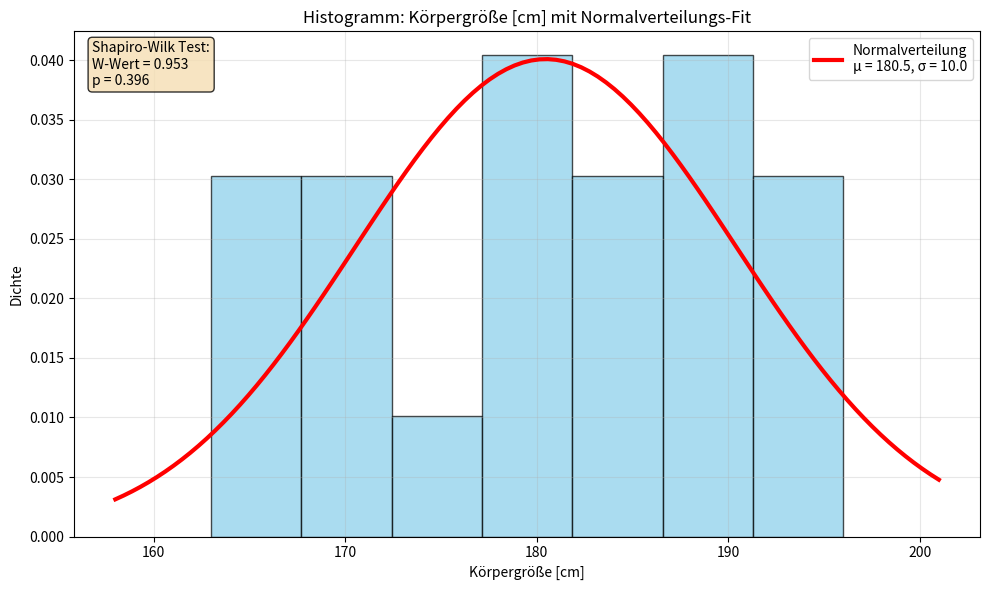
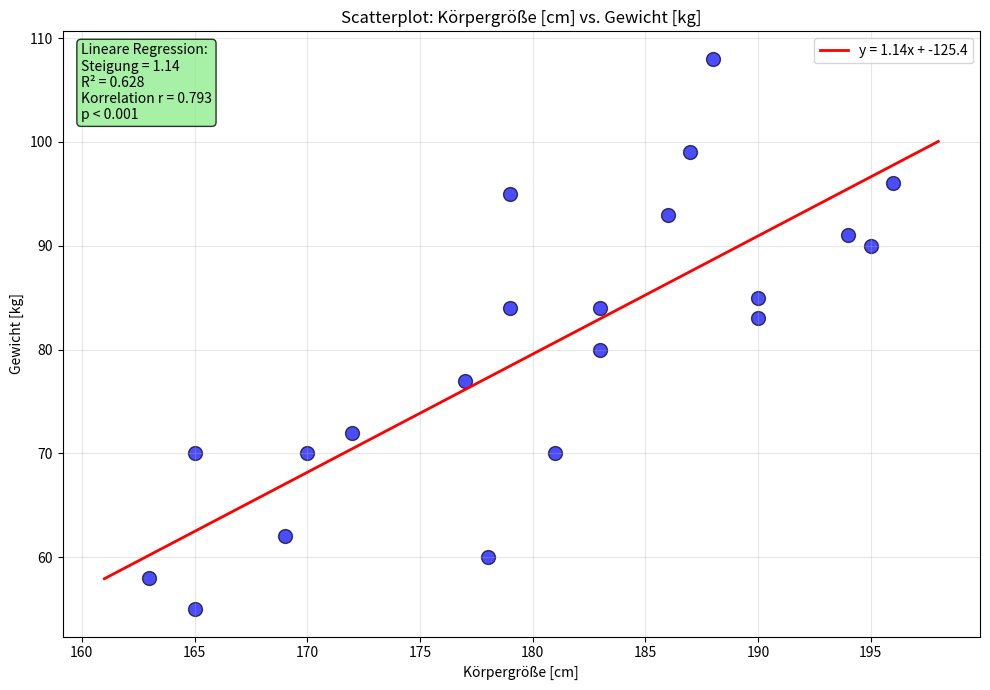

Source code (Python) for these figures, in order:
import numpy as np
import pandas as pd
import matplotlib.pyplot as plt
from scipy import stats


def p_text(p):
    # Sehr kleine p-Werte nicht als 0.000 anzeigen: p ist nie exakt 0
    return 'p < 0.001' if p < 0.001 else f'p = {p:.3f}'

# Drei Listen mit je 21 Werten (eine Person pro Position)
koerpergroesse = [188, 194, 178, 179, 165, 163, 172, 183, 181, 195, 186, 196, 179, 190, 187, 165, 190, 169, 183, 177, 170]
gewicht = [108, 91, 60, 84, 70, 58, 72, 80, 70, 90, 93, 96, 95, 83, 99, 55, 85, 62, 84, 77, 70]
schuhgroesse = [45, 43, 42, 44, 39, 39, 42, 43, 43, 47, 45, 47, 46, 46, 44, 41, 47, 39, 44, 42, 40]

df = pd.DataFrame({
    'Körpergröße [cm]': koerpergroesse,
    'Schuhgröße [EU]': schuhgroesse,
    'Gewicht [kg]': gewicht
})
print("=== DATEN (21 Personen) ===")
print(df.head(10))
print('Deskriptive Statistik:')
print(df.describe().round(2))  # std = Standardabweichung (pandas teilt durch n-1)

variable = 'Körpergröße [cm]'
data = df[variable].values

# Parameter der Normalverteilung schätzen (Mittelwert μ, Standardabweichung σ)
# Hinweis: norm.fit teilt bei σ durch n, pandas (describe) durch n-1 -> kleiner Unterschied
mu, sigma = stats.norm.fit(data)

fig, ax = plt.subplots(figsize=(10, 6))
n_bins = 7  # bei nur 21 Werten sind wenige Klassen übersichtlicher
ax.hist(data, bins=n_bins, density=True, alpha=0.7, color='skyblue', edgecolor='black')
x_fit = np.linspace(data.min() - 5, data.max() + 5, 100)
y_fit = stats.norm.pdf(x_fit, mu, sigma)
ax.plot(x_fit, y_fit, 'r-', linewidth=3, label=f'Normalverteilung\nμ = {mu:.1f}, σ = {sigma:.1f}')
ax.set_xlabel(variable)
ax.set_ylabel('Dichte')
ax.set_title(f'Histogramm: {variable} mit Normalverteilungs-Fit')
ax.legend()
ax.grid(True, alpha=0.3)

# Optionale Vertiefung: Shapiro-Wilk-Test
shapiro_stat, shapiro_p = stats.shapiro(data)
ax.text(0.02, 0.98, f'Shapiro-Wilk Test:\nW-Wert = {shapiro_stat:.3f}\n{p_text(shapiro_p)}', transform=ax.transAxes, verticalalignment='top', bbox=dict(boxstyle="round,pad=0.3", facecolor="wheat", alpha=0.8))
plt.tight_layout()
plt.show()

print(f'Geschätzte Parameter für {variable}: μ = {mu:.2f}, σ = {sigma:.2f}')
if shapiro_p > 0.05:
    print('✅ Kein Widerspruch zur Normalverteilung (p > 0.05). Das ist kein Beweis, bei nur 21 Werten ist der Test wenig aussagekräftig.')
else:
    print('⚠️  Die Daten passen schlecht zu einer Normalverteilung (p ≤ 0.05).')

var_x = 'Körpergröße [cm]'
var_y = 'Gewicht [kg]'
x_data = df[var_x].values
y_data = df[var_y].values
unit_x = var_x.split('[')[1][:-1]  # Einheit aus dem Spaltennamen, z.B. cm
unit_y = var_y.split('[')[1][:-1]  # z.B. kg

slope, intercept, r_value, p_value, std_err = stats.linregress(x_data, y_data)
r_squared = r_value**2

fig, ax = plt.subplots(figsize=(10, 7))
ax.scatter(x_data, y_data, s=100, alpha=0.7, color='blue', edgecolors='black')
x_fit = np.linspace(x_data.min() - 2, x_data.max() + 2, 100)
y_fit = slope * x_fit + intercept
ax.plot(x_fit, y_fit, 'r-', linewidth=2, label=f'y = {slope:.2f}x + {intercept:.1f}')
ax.set_xlabel(var_x)
ax.set_ylabel(var_y)
ax.set_title(f'Scatterplot: {var_x} vs. {var_y}')
ax.legend()
ax.grid(True, alpha=0.3)
ax.text(0.02, 0.98, f'Lineare Regression:\nSteigung = {slope:.2f}\nR² = {r_squared:.3f}\nKorrelation r = {r_value:.3f}\n{p_text(p_value)}', transform=ax.transAxes, verticalalignment='top', bbox=dict(boxstyle="round,pad=0.3", facecolor="lightgreen", alpha=0.8))
plt.tight_layout()
plt.show()

print(f'Lineare Regression: {var_x} (x) und {var_y} (y)')
print(f'   Steigung: {slope:.3f} {unit_y} pro {unit_x}')
print(f'   Y-Achsenabschnitt: {intercept:.2f} {unit_y} (reine Rechengröße, siehe Erklärung unten)')
print(f'   Korrelationskoeffizient r: {r_value:.3f}')
print(f'   Bestimmtheitsmaß R²: {r_squared:.3f} (ca. {r_squared*100:.0f}% der Streuung im Gewicht lässt sich durch die Gerade beschreiben)')
signifikanz = 'signifikant' if p_value < 0.05 else 'nicht signifikant'
print(f'   {p_text(p_value)} ({signifikanz} bei α = 0.05)')

var1 = 'Körpergröße [cm]'
var2 = 'Schuhgröße [EU]'
data1 = df[var1].values
data2 = df[var2].values

numpy_corr = np.corrcoef(data1, data2)[0, 1]
scipy_corr, scipy_p = stats.pearsonr(data1, data2)
pandas_corr = df[[var1, var2]].corr().iloc[0, 1]
spearman_corr, spearman_p = stats.spearmanr(data1, data2)

print(f'Korrelation zwischen {var1} und {var2}:')
print(f'   NumPy corrcoef():     r = {numpy_corr:.4f}')
print(f'   SciPy pearsonr():     r = {scipy_corr:.4f}, {p_text(scipy_p)}')
print(f'   Pandas corr():        r = {pandas_corr:.4f}')
print(f'   Spearman-Korrelation: ρ = {spearman_corr:.4f}, {p_text(spearman_p)}')

x = data1
y = data2

# 1. Mittelwerte
x_mean = np.mean(x)
y_mean = np.mean(y)

# 2. Abweichungen vom Mittelwert
x_diff = x - x_mean
y_diff = y - y_mean

# 3. Zähler: Summe der Produkte der Abweichungen
sum_xy_products = np.sum(x_diff * y_diff)

# 4. Nenner: Wurzel aus (Summe der quadrierten x-Abweichungen * Summe der quadrierten y-Abweichungen)
sum_x_squared = np.sum(x_diff**2)
sum_y_squared = np.sum(y_diff**2)
denominator = np.sqrt(sum_x_squared * sum_y_squared)

r_manual = sum_xy_products / denominator
print('Formel: r = Σ(xi - x̄)(yi - ȳ) / √[Σ(xi - x̄)² × Σ(yi - ȳ)²]')
print(f'Manual: r = {r_manual:.4f}')
print(f'NumPy:  r = {numpy_corr:.4f}')
print('Gleiches Ergebnis:', np.isclose(r_manual, numpy_corr))
